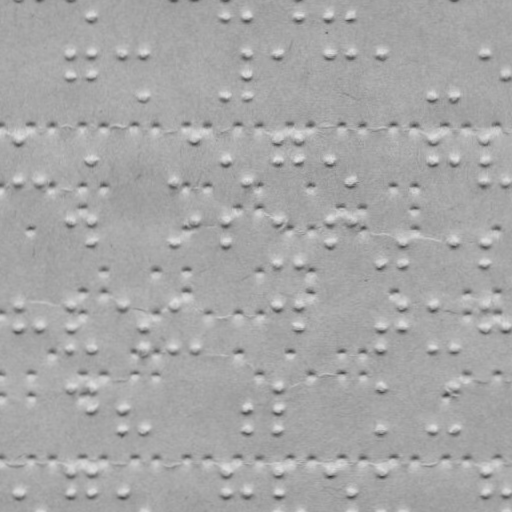

Source data for this figure (header and first rows):
x, y
91.78, 17.43
225.8, 17.2
246.8, 17.16
298.8, 17.07
329.8, 17.02
350.8, 16.98
70.84, 53.47
70.88, 75.47
91.84, 53.43
91.88, 75.43
121.8, 53.38
143.8, 53.34
143.9, 96.34
225.9, 96.2
246.8, 53.16
246.9, 75.16
246.9, 96.16
273.8, 53.12
329.8, 53.02
350.8, 52.98
380.8, 52.93
432.9, 95.84
453.9, 95.8
484.8, 52.75
505.9, 74.71
18.99, 139.6
19.06, 181.6
40.06, 181.5
92.03, 161.4
174.1, 181.3
195, 139.3
226, 161.2
247.1, 181.2
274, 139.1
274, 161.1
299, 139.1
299, 161.1
330, 161
351.1, 181
433, 138.8
433, 160.8
454, 160.8
485, 138.7
485, 160.7
485.1, 180.7
506.1, 180.7
71.13, 220.5
92.13, 220.4
92.17, 242.4
174.2, 242.3
195.1, 220.3
226.1, 220.2
226.2, 242.2
274.1, 220.1
274.2, 263.1
299.2, 263.1
330.1, 220
330.2, 242
351.1, 220
381.2, 262.9
... 169 more rows
